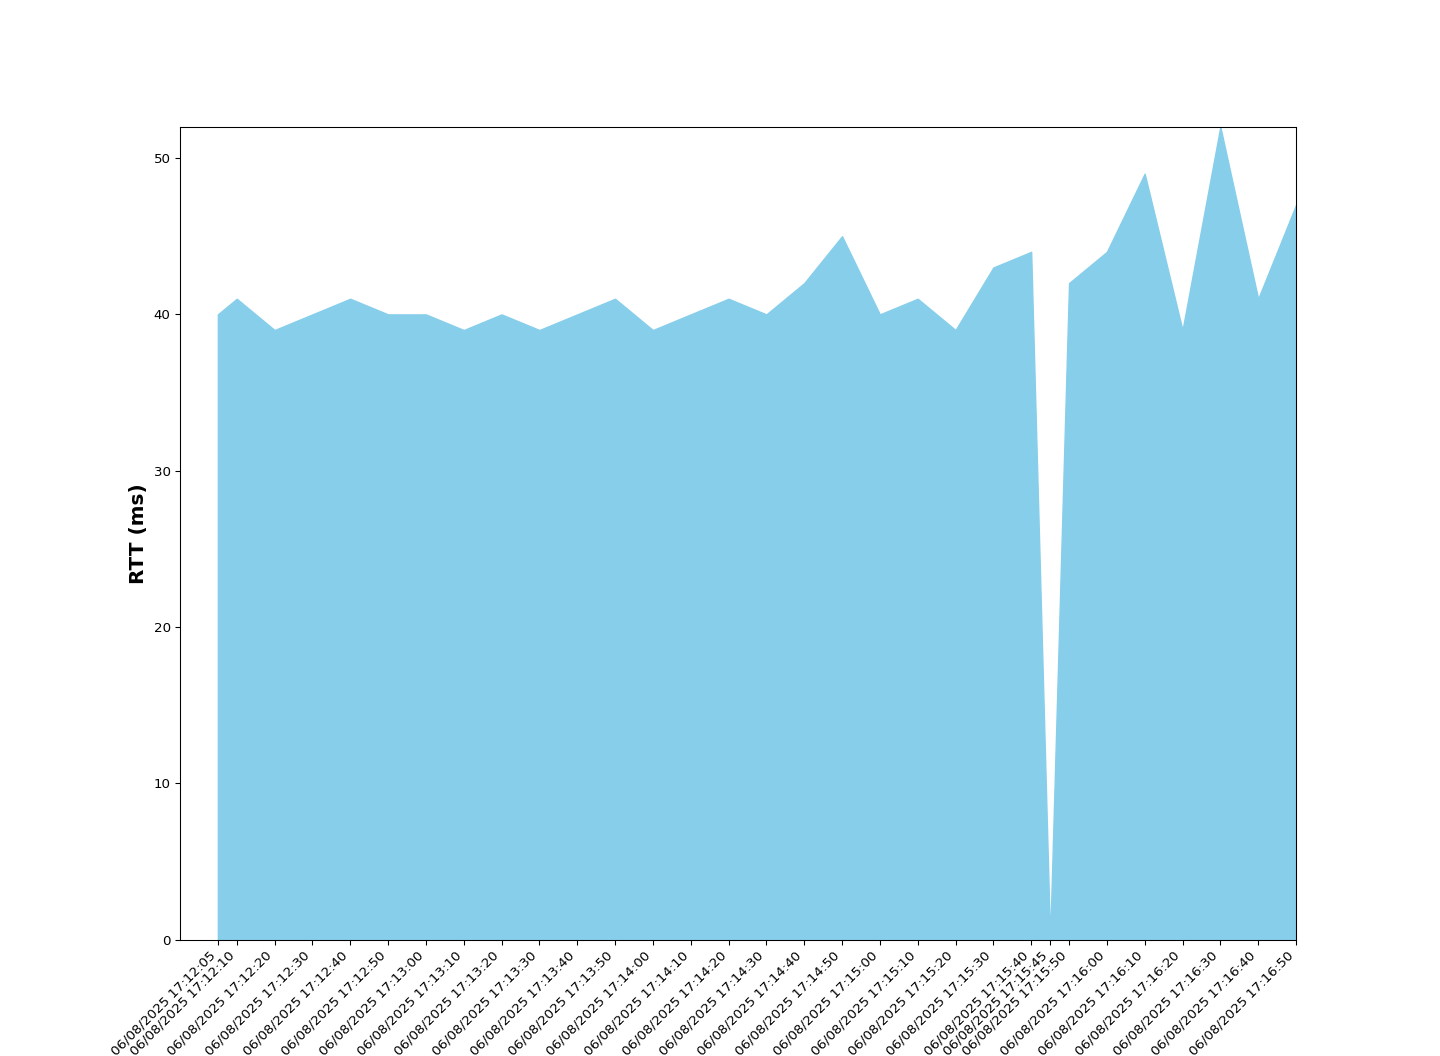

The data file committed next to this chart (first rows):
Time, RTT (ms), Sent, Received, Dropped
06/08/2025 17:12:05, 40.0, 1, 1, 0
06/08/2025 17:12:10, 41.0, 3, 3, 0
06/08/2025 17:12:20, 39.0, 4, 4, 0
06/08/2025 17:12:30, 40.0, 6, 6, 0
06/08/2025 17:12:40, 41.0, 8, 8, 0
06/08/2025 17:12:50, 40.0, 10, 10, 0
06/08/2025 17:13:00, 40.0, 12, 12, 0
06/08/2025 17:13:10, 39.0, 13, 13, 0
06/08/2025 17:13:20, 40.0, 15, 15, 0
06/08/2025 17:13:30, 39.0, 17, 17, 0
06/08/2025 17:13:40, 40.0, 19, 19, 0
06/08/2025 17:13:50, 41.0, 20, 20, 0
06/08/2025 17:14:00, 39.0, 22, 22, 0
06/08/2025 17:14:10, 40.0, 24, 24, 0
06/08/2025 17:14:20, 41.0, 26, 26, 0
06/08/2025 17:14:30, 40.0, 27, 27, 0
06/08/2025 17:14:40, 42.0, 29, 29, 0
06/08/2025 17:14:50, 45.0, 31, 31, 0
06/08/2025 17:15:00, 40.0, 33, 33, 0
06/08/2025 17:15:10, 41.0, 34, 34, 0
06/08/2025 17:15:20, 39.0, 36, 36, 0
06/08/2025 17:15:30, 43.0, 38, 38, 0
06/08/2025 17:15:40, 44.0, 40, 40, 0
06/08/2025 17:15:45, 0, 42, 42, 0
06/08/2025 17:15:50, 42.0, 43, 43, 0
06/08/2025 17:16:00, 44.0, 45, 45, 0
06/08/2025 17:16:10, 49.0, 47, 46, 1
06/08/2025 17:16:20, 39.0, 48, 47, 1
06/08/2025 17:16:30, 52.0, 50, 49, 1
06/08/2025 17:16:40, 41.0, 52, 51, 1
06/08/2025 17:16:50, 47.0, 54, 53, 1
